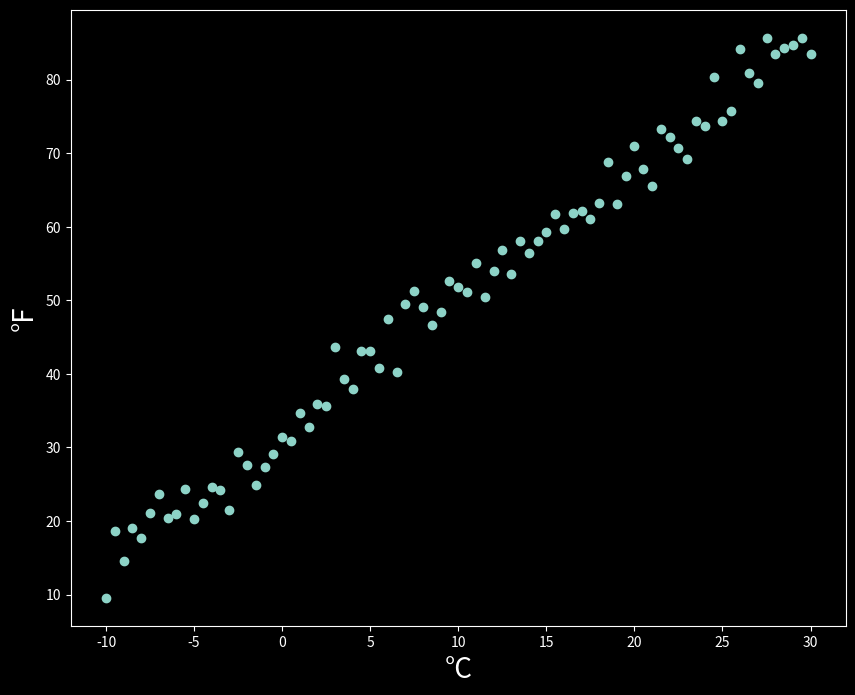

Generate this figure with matplotlib:
# RNA - Python
import sys
sys.executable

#Célula 1
import numpy as np
import matplotlib.pyplot as plt

#Célula 2
plt.style.use('dark_background')
plt.rcParams['figure.figsize'] = (10, 8)

#CRIAR O DATASET
#Célula 3
def get_linear_curve(x, w, b=0, noise_scale=0):
    return w * x + b + noise_scale*np.random.randn(x.shape[0])

#Célula 4
x = np.arange(-10, 30.1, 0.5)
Y = get_linear_curve(x, 1.8, 32, noise_scale=2.5)

#Célula 5
plt.scatter(x, Y)
plt.xlabel('°C', fontsize=20)
plt.ylabel('°F', fontsize=20)

#Demonstração de Curvatura
# plt.hist(np.random.randn(100000), bins=100, edgecolor='white', linewidth=2);

#MODELO
#Inicializar os pesos e bias
#Feedforward
#Calcular a perda
#Backpropagation

#Célula 6
#Inicializar
w = np.random.rand(1)
b = 0

#Célula 7
def forward(inputs, w, b):
    return w * inputs + b

#Célula 8
def mse(Y, y):
    return (Y - y) ** 2

#Célula 9
def backpropagation(inputs, outputs, targets, w, b, lr):
    dw = lr * (-2 * inputs * (targets - outputs)).mean()
    db = lr * (-2 * (targets - outputs)).mean()

    w -= dw
    b -= db
    return w, b

#Célula 10
def model_fit(inputs, target, w, b, epochs = 200, lr = 0.001):
    for epoch in range(epochs):
        outputs = forward(inputs, w, b)
        loss = np.mean(mse(target, outputs))
        w, b = backpropagation(inputs, outputs, target, w, b, lr)

        if (epoch + 1) % (epochs / 10) == 0:
            print(f'Epoch: [{(epoch+1)}/{epochs}] Loss: [{loss:.4f}]')
    return w, b

#Célula 11
x = np.arange(-10, 30, 2)
Y = get_linear_curve(x, w = 1.8, b =  32)

#Célula 12
#Inicializar
w = np.random.rand(1)
b = np.zeros(1)
